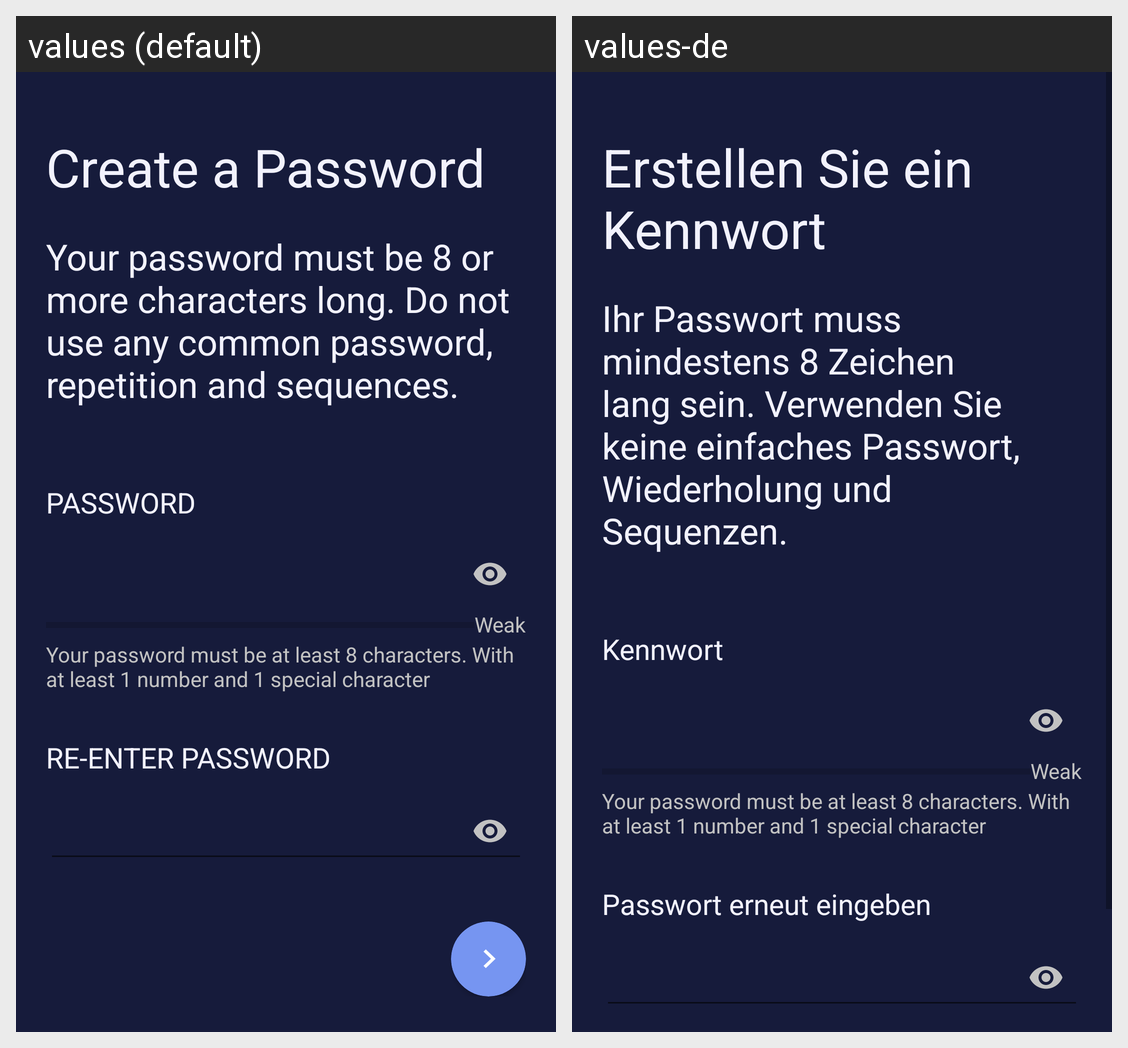

This grid shows one Android layout under two languages. Give, for every string resource on the screen, its name, the default text and each shown locale's text.
Android screen res/layout/activity_signupcompanypassword.xml rendered under 2 locales, left to right: values (default), values-de. Device: Nexus 5 (rendered at 1080×1920; each locale shown at half size, 540×960, under a caption strip naming it); theme AppTheme.
Strings drawn on this screen, with the default value and each locale's value (text and hints the layout hard-codes, and strings that could not be matched under every locale, appear in the picture but are not listed):

create_a_password
  values: Create a Password
  values-de: Erstellen Sie ein Kennwort

your_password_must_be_8_or_more_characters_long_do_not_use_any_common_password_repetition_and_sequences
  values: Your password must be 8 or more characters long. Do not use any common password, repetition and sequences.
  values-de: Ihr Passwort muss mindestens 8 Zeichen lang sein. Verwenden Sie keine einfaches Passwort, Wiederholung und Sequenzen. 

password
  values: PASSWORD
  values-de: Kennwort

re_enter_password
  values: RE-ENTER PASSWORD
  values-de: Passwort erneut eingeben
